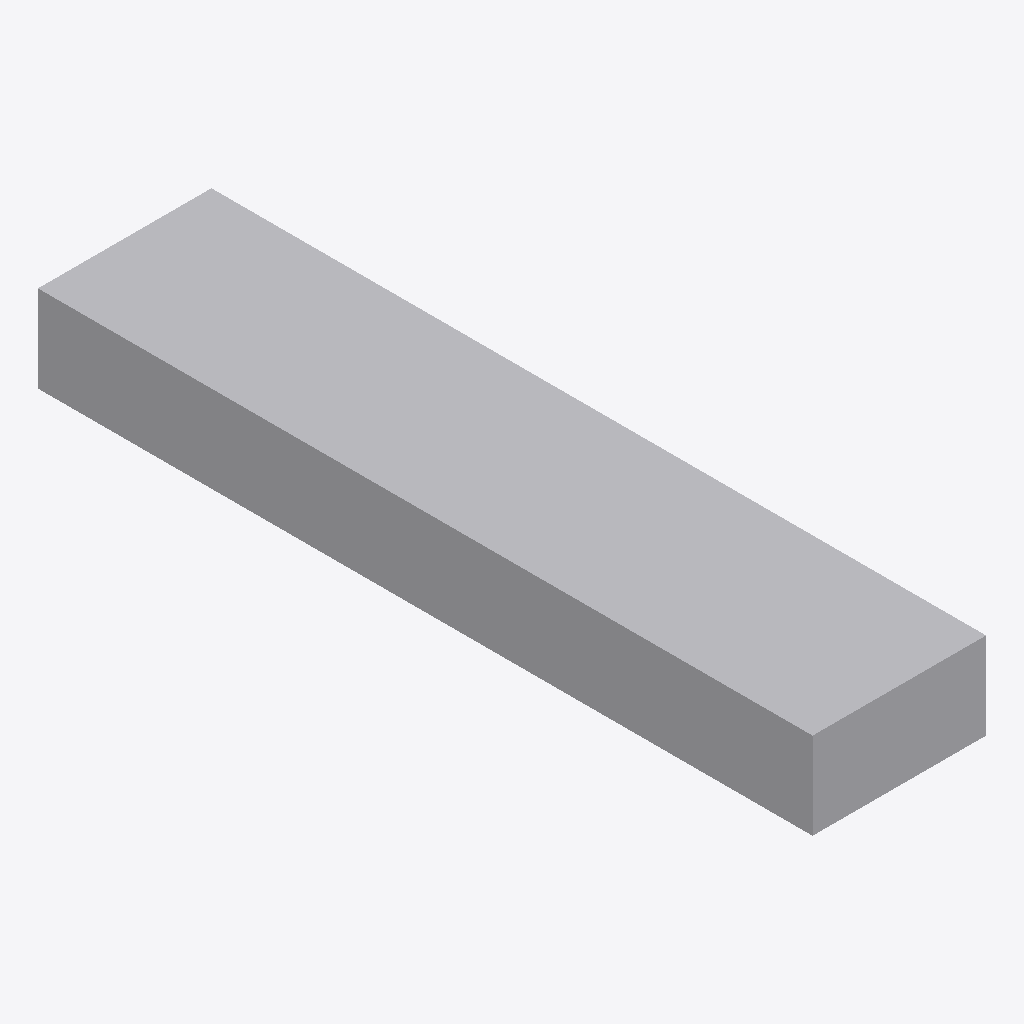
Isometric view of an IFC building model (IFC-SPF (STEP), schema IFC4, length unit millimetre), seen from the south-west, elements coloured by IFC class: 1 other element (light grey).
Extent 0.4 m × 1.8 m × 0.2 m (x, y, z). Elements (1): 1 IfcDuctSegment.

HEADER;
FILE_DESCRIPTION(('GeoIFCNet file'),'');
FILE_NAME('','1995-11-18T09:00:00',('YaMiSo'),('XUT_BIM606'),'ifcopenshell 0.7.0','','None');
FILE_SCHEMA(('IFC4'));
ENDSEC;
DATA;
#1=IFCPROJECT('0lN2MHhzb6MBXhI6qFMYH8',$,'My Project',$,$,$,$,(#64),#45);
#83=IFCSITE('2XWFEVHl1C89SsD8Gqvznl',#82,'My Site',$,$,$,$,$,$,$,$,$,$,$);
#81=IFCDUCTSEGMENT('36PlGy8lDCBBaIJMWxtf3B',#51,$,$,$,#92,#80,$,$);
ENDSEC;
